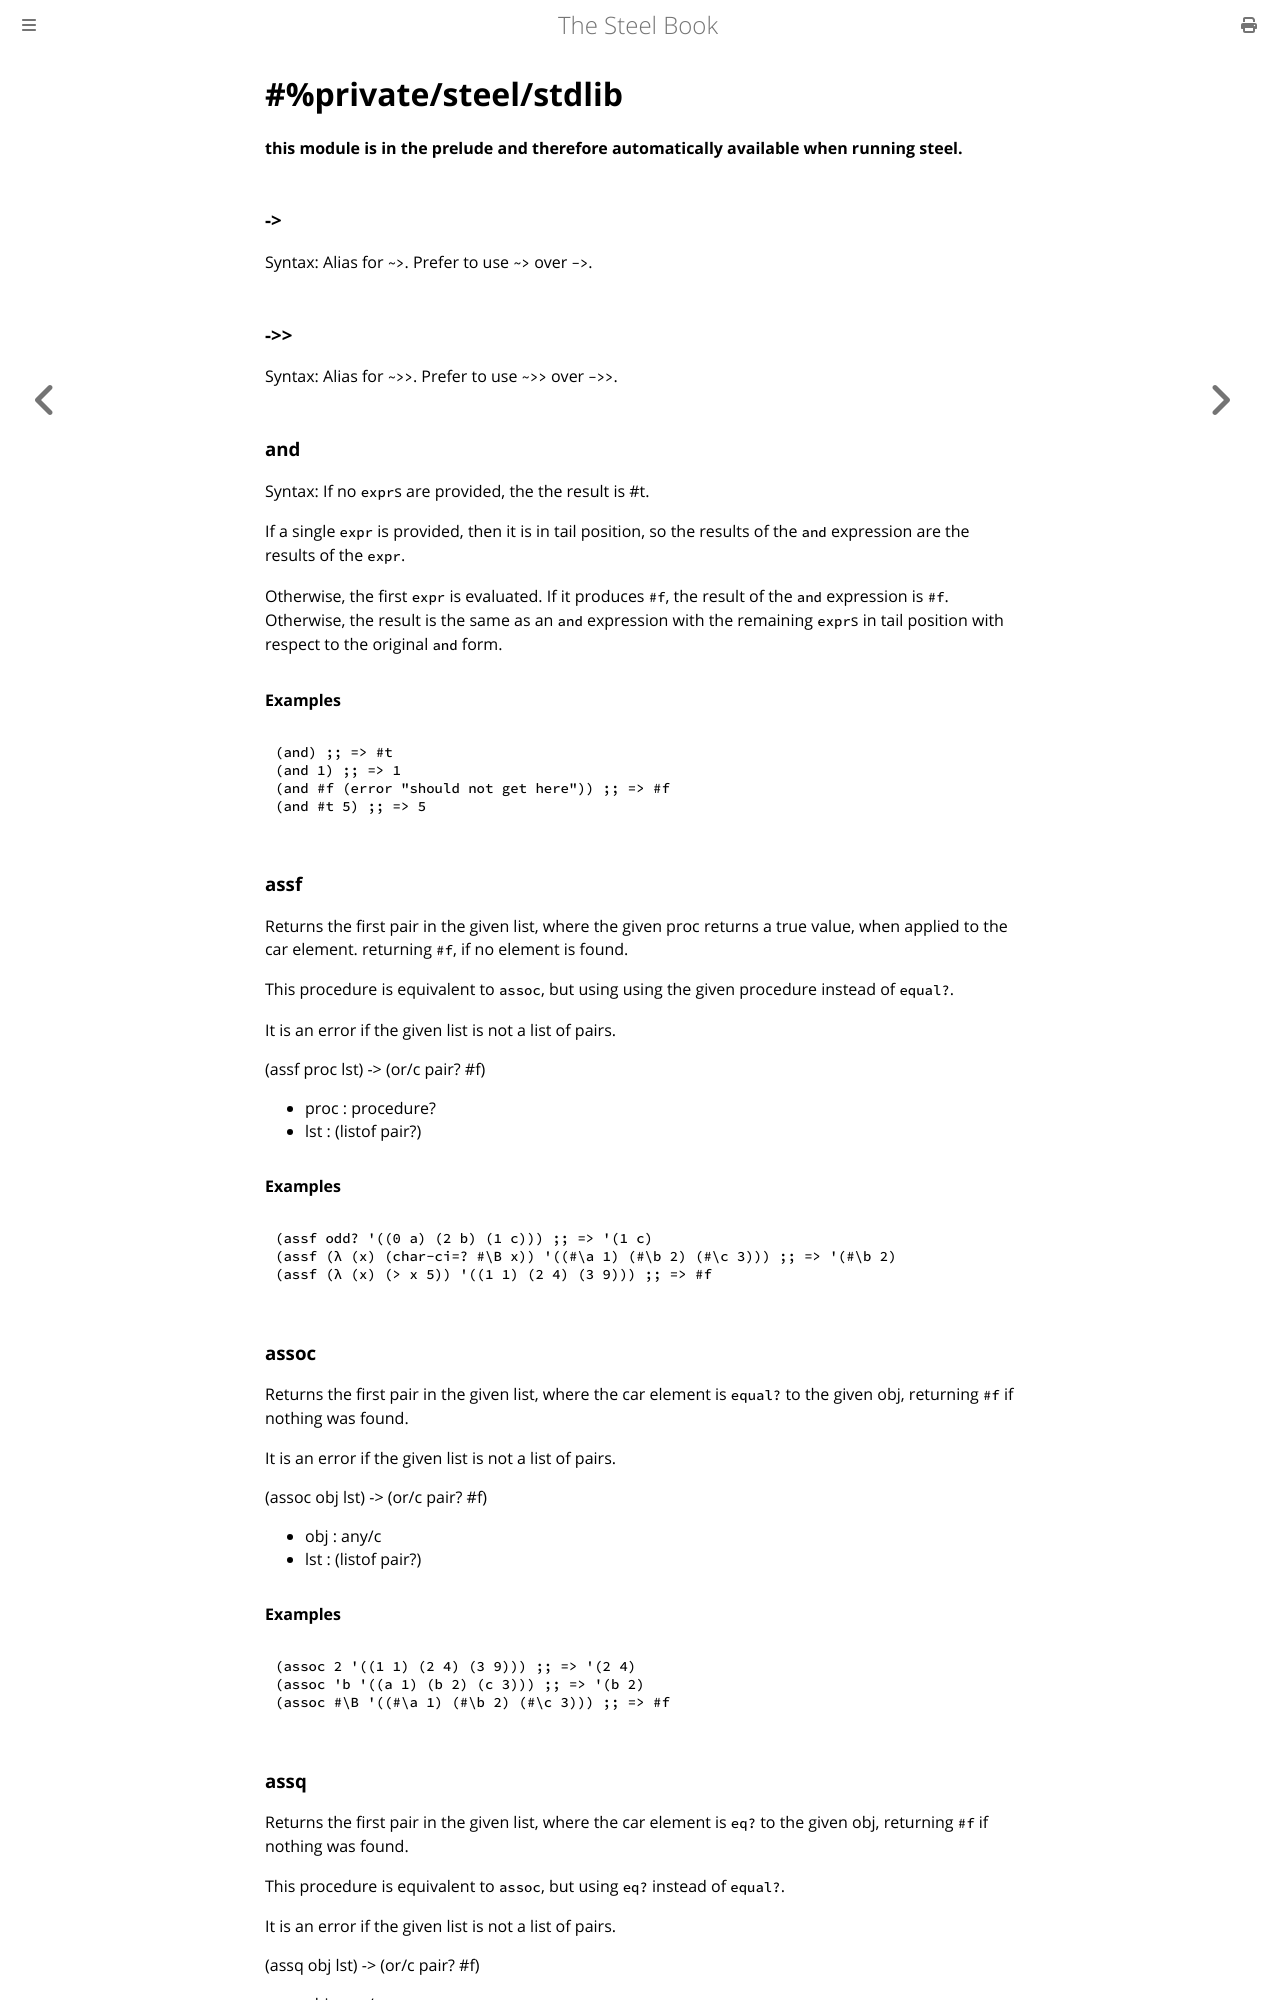

repository: mattwparas/steel · page: book/stdlib/private_steel_stdlib.html · generator: mdbook

# #%private/steel/stdlib
**this module is in the prelude and therefore automatically available when running steel.**

### **->**
Syntax:
Alias for `~>`. Prefer to use `~>` over `->`.
### **->>**
Syntax:
Alias for `~>>`. Prefer to use `~>>` over `->>`.
### **and**
Syntax:
If no `expr`s are provided, the the result is #t.

If a single `expr` is provided, then it is in tail position, so the results of
the `and` expression are the results of the `expr`.

Otherwise, the first `expr` is evaluated. If it produces `#f`, the result
of the `and` expression is `#f`. Otherwise, the result is the same as an
`and` expression with the remaining `expr`s in tail position with
respect to the original `and` form.

#### Examples
```scheme
(and) ;; => #t
(and 1) ;; => 1
(and #f (error "should not get here")) ;; => #f
(and #t 5) ;; => 5
```
### **assf**
Returns the first pair in the given list, where the given proc returns a true
value, when applied to the car element. returning `#f`, if no element is found.

This procedure is equivalent to `assoc`, but using using the given procedure
instead of `equal?`.

It is an error if the given list is not a list of pairs.

(assf proc lst) -> (or/c pair? #f)

* proc : procedure?
* lst : (listof pair?)

#### Examples

```scheme
(assf odd? '((0 a) (2 b) (1 c))) ;; => '(1 c)
(assf (λ (x) (char-ci=? #\B x)) '((#\a 1) (#\b 2) (#\c 3))) ;; => '(#\b 2)
(assf (λ (x) (> x 5)) '((1 1) (2 4) (3 9))) ;; => #f
```
